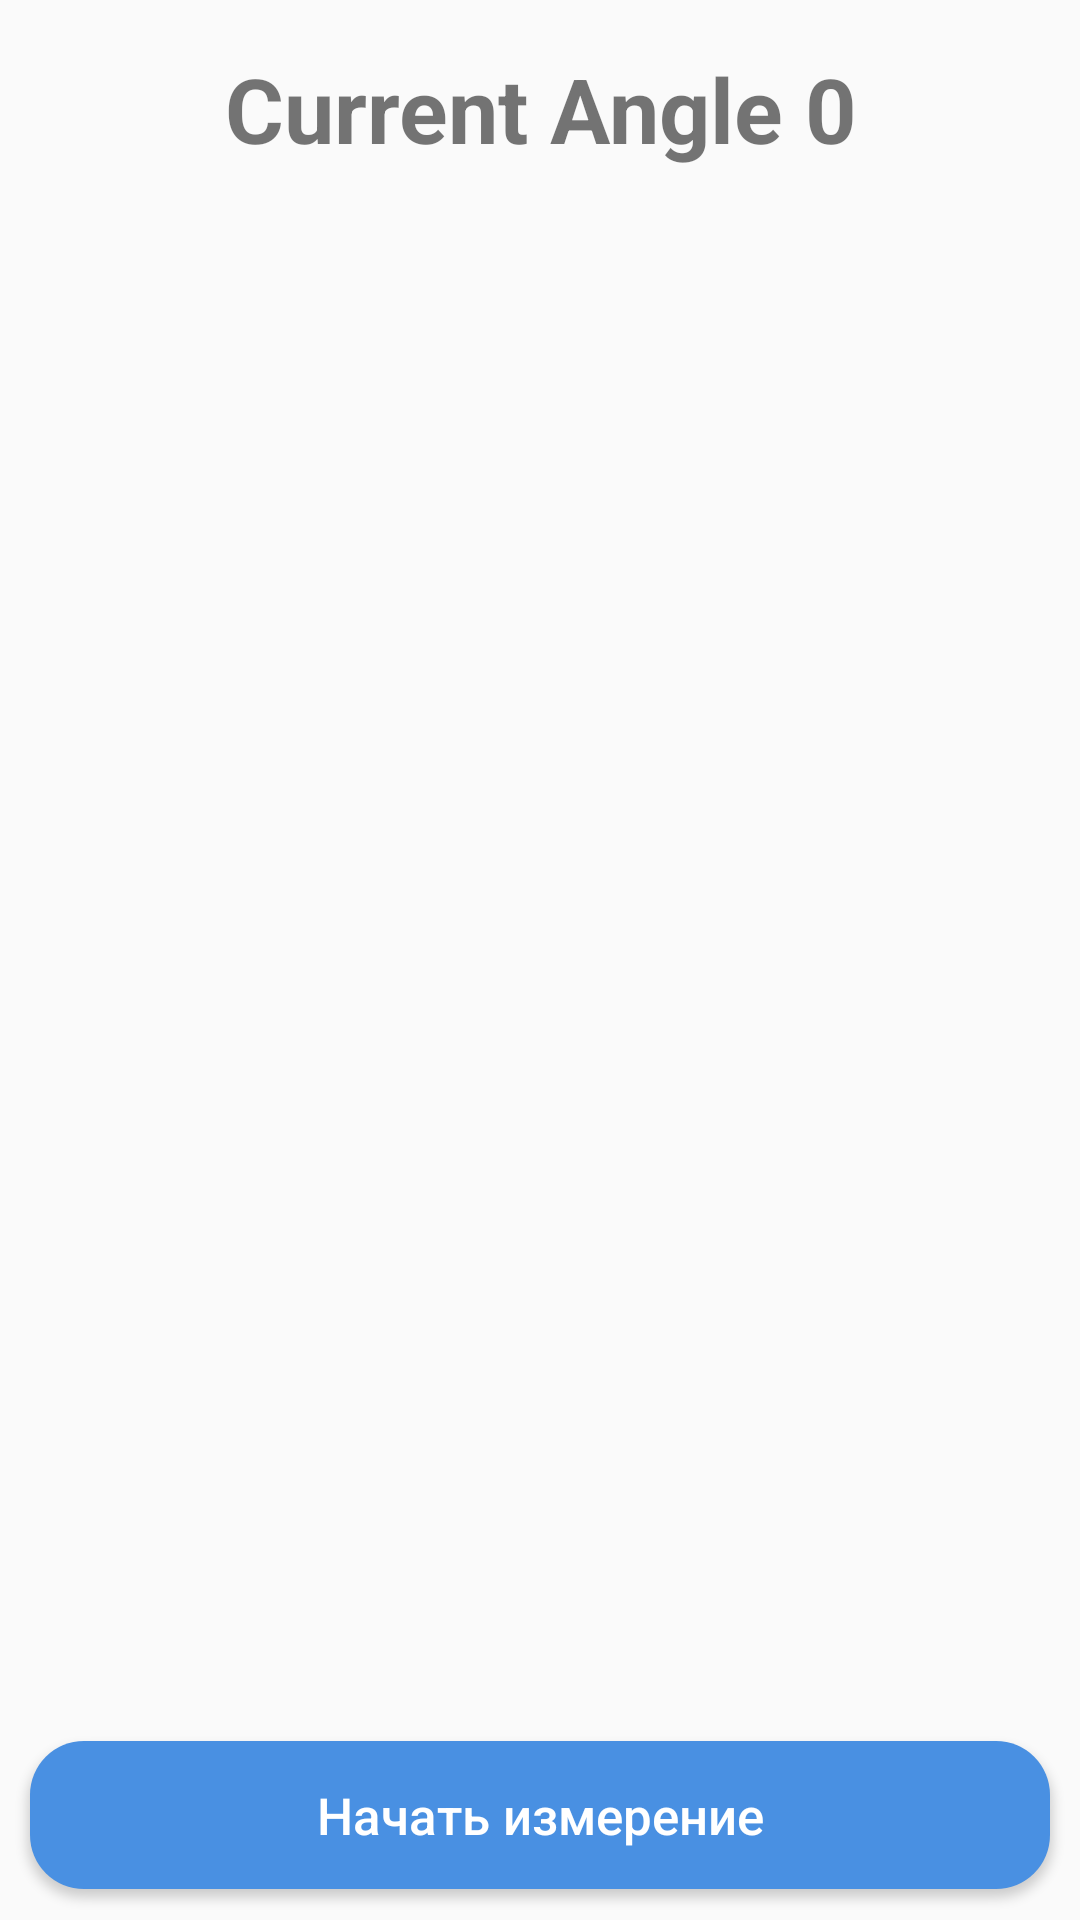

Here is an Android app screen rendered from its layout file. Give the layout XML and the strings, colors and styles it references.
<!-- AndroidManifest.xml: application theme AppTheme -->
<!-- res/layout/fragment_labwork_one.xml -->
<?xml version="1.0" encoding="utf-8"?>
<LinearLayout xmlns:android="http://schemas.android.com/apk/res/android"
    xmlns:app="http://schemas.android.com/apk/res-auto"
    xmlns:tools="http://schemas.android.com/tools"
    android:layout_width="match_parent"
    android:layout_height="match_parent"
    android:gravity="center"
    android:orientation="vertical">

    <TextView
        android:id="@+id/tv_currentAngle"
        android:layout_width="match_parent"
        android:layout_height="wrap_content"
        android:layout_marginEnd="8dp"
        android:layout_marginStart="8dp"
        android:layout_marginTop="8dp"
        android:layout_weight="1"
        android:gravity="center"
        android:text="Current Angle 0"
        android:textSize="30sp"
        android:textStyle="bold"
        app:layout_constraintEnd_toEndOf="parent"
        app:layout_constraintStart_toStartOf="parent"
        app:layout_constraintTop_toTopOf="parent" />

    <android.support.v7.widget.RecyclerView
        android:id="@+id/rv"
        android:layout_width="match_parent"
        android:layout_height="wrap_content"
        android:layout_margin="5dp"
        android:layout_weight="30"
        android:padding="5dp">

    </android.support.v7.widget.RecyclerView>

    <Button
        android:id="@+id/btn_startMeasurement"
        style="@style/ButtonTheme"
        android:layout_width="match_parent"
        android:layout_height="wrap_content"
        android:layout_margin="10dp"
        android:layout_weight="0.1"
        android:gravity="center"
        android:text="@string/startMeasurement" />

</LinearLayout>
<!-- resources referenced by this layout -->
<resources>
  <string name="startMeasurement">Начать измерение</string>
  <style name="ButtonTheme">
          <item name="android:background">@drawable/button</item>
          <item name="android:layout_margin">5dp</item>
          <item name="android:textColor">@color/White</item>
          <item name="android:textSize">17sp</item>
          <item name="android:textAllCaps">false</item>
  
  </style>
  <style name="AppTheme" parent="Theme.AppCompat.Light.DarkActionBar">
          
          <item name="colorPrimary">@color/colorPrimary</item>
          <item name="colorPrimaryDark">@color/colorPrimaryDark</item>
          <item name="colorAccent">@color/colorAccent</item>
      </style>
  <!-- drawable button (drawable) -->
  <?xml version="1.0" encoding="utf-8"?>
  <selector xmlns:android="http://schemas.android.com/apk/res/android">
      <item android:drawable="@drawable/button_focused" android:state_focused="true"></item>
      <item android:drawable="@drawable/button_pressed" android:state_pressed="true"></item>
      <item android:drawable="@drawable/button_disabled" android:state_enabled="false"></item>
      <item android:drawable="@drawable/button_normal"></item>
  
  </selector>
  <color name="White">#ffffff</color>
  <color name="colorPrimary">#4990e2</color>
  <color name="colorPrimaryDark">#1e69be</color>
  <color name="colorAccent">#ff4081</color>
  <!-- drawable button_focused (drawable) -->
  <?xml version="1.0" encoding="utf-8"?>
  <shape xmlns:android="http://schemas.android.com/apk/res/android" android:shape="rectangle">
      <corners android:radius="18dp"></corners>
      <padding
          android:top="5dp"
          android:bottom="5dp"
          android:left="3dp"
          android:right="3dp"
          />
      <solid android:color="@color/PrimaryLight"></solid>
  </shape>
  <!-- drawable button_pressed (drawable) -->
  <?xml version="1.0" encoding="utf-8"?>
  <shape xmlns:android="http://schemas.android.com/apk/res/android"
      android:shape="rectangle"
      >
      <corners android:radius="18dp"/>
      <padding
          android:top="5dp"
          android:bottom="5dp"
          android:left="3dp"
          android:right="3dp"
          />
      <solid android:color="@color/colorPrimaryDark"/>
  
  </shape>
  <!-- drawable button_disabled (drawable) -->
  <?xml version="1.0" encoding="utf-8"?>
  <shape xmlns:android="http://schemas.android.com/apk/res/android"
      android:shape="rectangle"
      >
      <corners android:radius="18dp"/>
      <solid android:color="@color/Grey"></solid>
      <padding
          android:top="5dp"
          android:bottom="5dp"
          android:left="3dp"
          android:right="3dp"
          >
      </padding>
  
  </shape>
  <!-- drawable button_normal (drawable) -->
  <?xml version="1.0" encoding="utf-8"?>
  <shape xmlns:android="http://schemas.android.com/apk/res/android"
      android:shape="rectangle"
      >
      <corners android:radius="18dp"/>
      <solid android:color="@color/colorPrimary"></solid>
      <padding
          android:top="5dp"
          android:bottom="5dp"
          android:left="3dp"
          android:right="3dp"
          >
      </padding>
  
  </shape>
  <color name="PrimaryLight">#5f9de6</color>
  <color name="Grey">#9ec4ef</color>
</resources>
